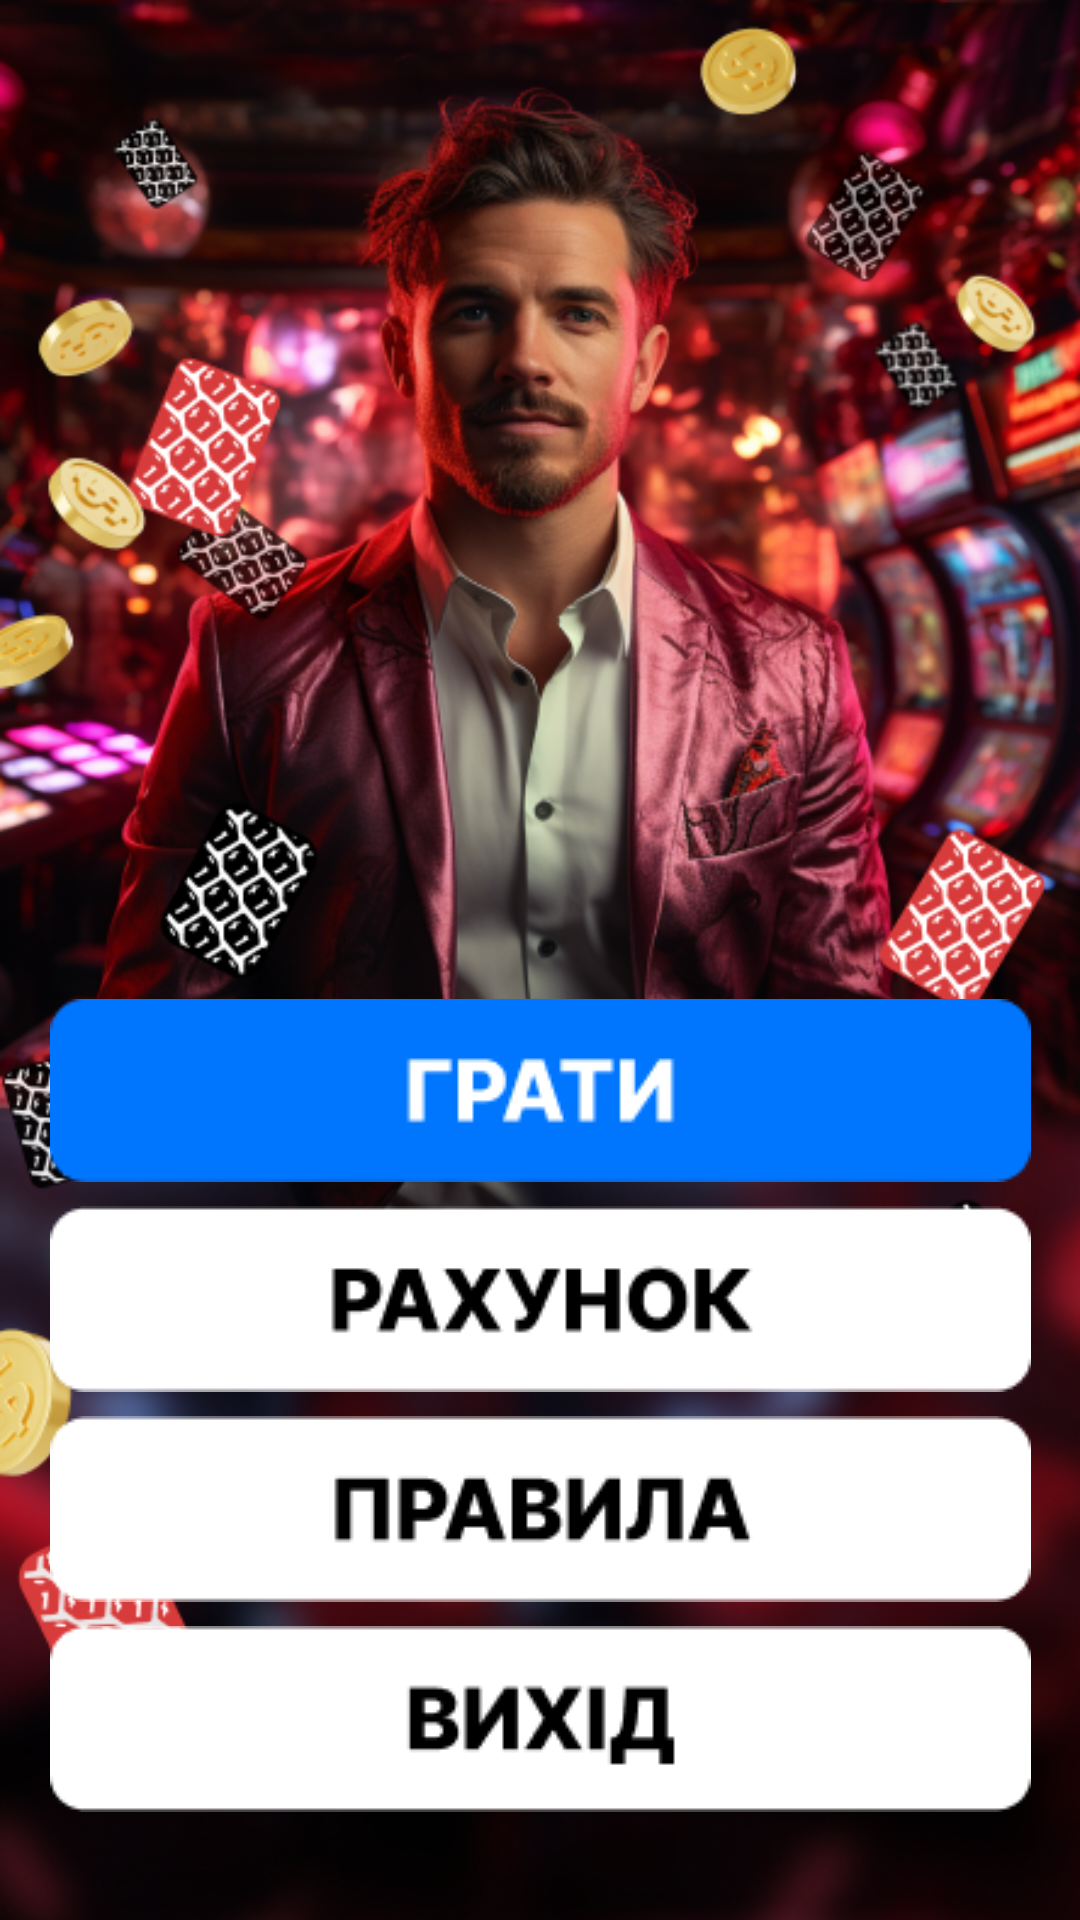

This screen was rendered from an Android layout file. Write that file and the resources it references.
<!-- AndroidManifest.xml: application theme Theme.FirstSuccess -->
<!-- res/layout/activity_menu.xml -->
<?xml version="1.0" encoding="utf-8"?>
<androidx.constraintlayout.widget.ConstraintLayout
    xmlns:android="http://schemas.android.com/apk/res/android"
    android:layout_width="match_parent"
    android:layout_height="match_parent"
    xmlns:tools="http://schemas.android.com/tools"
    xmlns:app="http://schemas.android.com/apk/res-auto"
    android:background="@drawable/bg1"
    tools:context=".presentation.MenuActivity">

    <LinearLayout
        android:layout_width="wrap_content"
        android:layout_height="wrap_content"
        android:orientation="vertical"
        android:layout_marginBottom="32dp"
        app:layout_constraintStart_toStartOf="parent"
        app:layout_constraintEnd_toEndOf="parent"
        app:layout_constraintBottom_toBottomOf="parent">


        <ImageView
            android:id="@+id/playBtn"
            android:layout_width="wrap_content"
            android:layout_height="wrap_content"
            android:layout_margin="4dp"
            android:src="@drawable/button"
            android:contentDescription="@string/play" />


        <ImageView
            android:id="@+id/scoreBtn"
            android:layout_width="wrap_content"
            android:layout_height="wrap_content"
            android:layout_margin="4dp"
            android:src="@drawable/button2"
            android:contentDescription="@string/scores" />

        <ImageView
            android:id="@+id/rulesBtn"
            android:layout_width="wrap_content"
            android:layout_height="wrap_content"
            android:src="@drawable/button3"
            android:layout_margin="4dp"
            android:contentDescription="@string/rules" />

        <ImageView
            android:id="@+id/exitBtn"
            android:layout_width="wrap_content"
            android:layout_height="wrap_content"
            android:layout_margin="@dimen/smallMargin"
            android:src="@drawable/button4"
            android:contentDescription="@string/exit" />

    </LinearLayout>




</androidx.constraintlayout.widget.ConstraintLayout>
<!-- resources referenced by this layout -->
<resources>
  <dimen name="smallMargin">4dp</dimen>
  <!-- drawable bg1: png bitmap (drawable, 540235 bytes) -->
  <!-- drawable button: png bitmap (drawable, 1438 bytes) -->
  <!-- drawable button2: png bitmap (drawable, 2130 bytes) -->
  <!-- drawable button3: png bitmap (drawable, 1831 bytes) -->
  <!-- drawable button4: png bitmap (drawable, 1621 bytes) -->
  <string name="exit">Exit</string>
  <string name="play">Play</string>
  <string name="rules">Rules</string>
  <string name="scores">Scores</string>
  <style name="Theme.FirstSuccess" parent="Base.Theme.FirstSuccess" />
  <style name="Base.Theme.FirstSuccess" parent="Theme.Material3.DayNight.NoActionBar">
          
          
      </style>
</resources>
